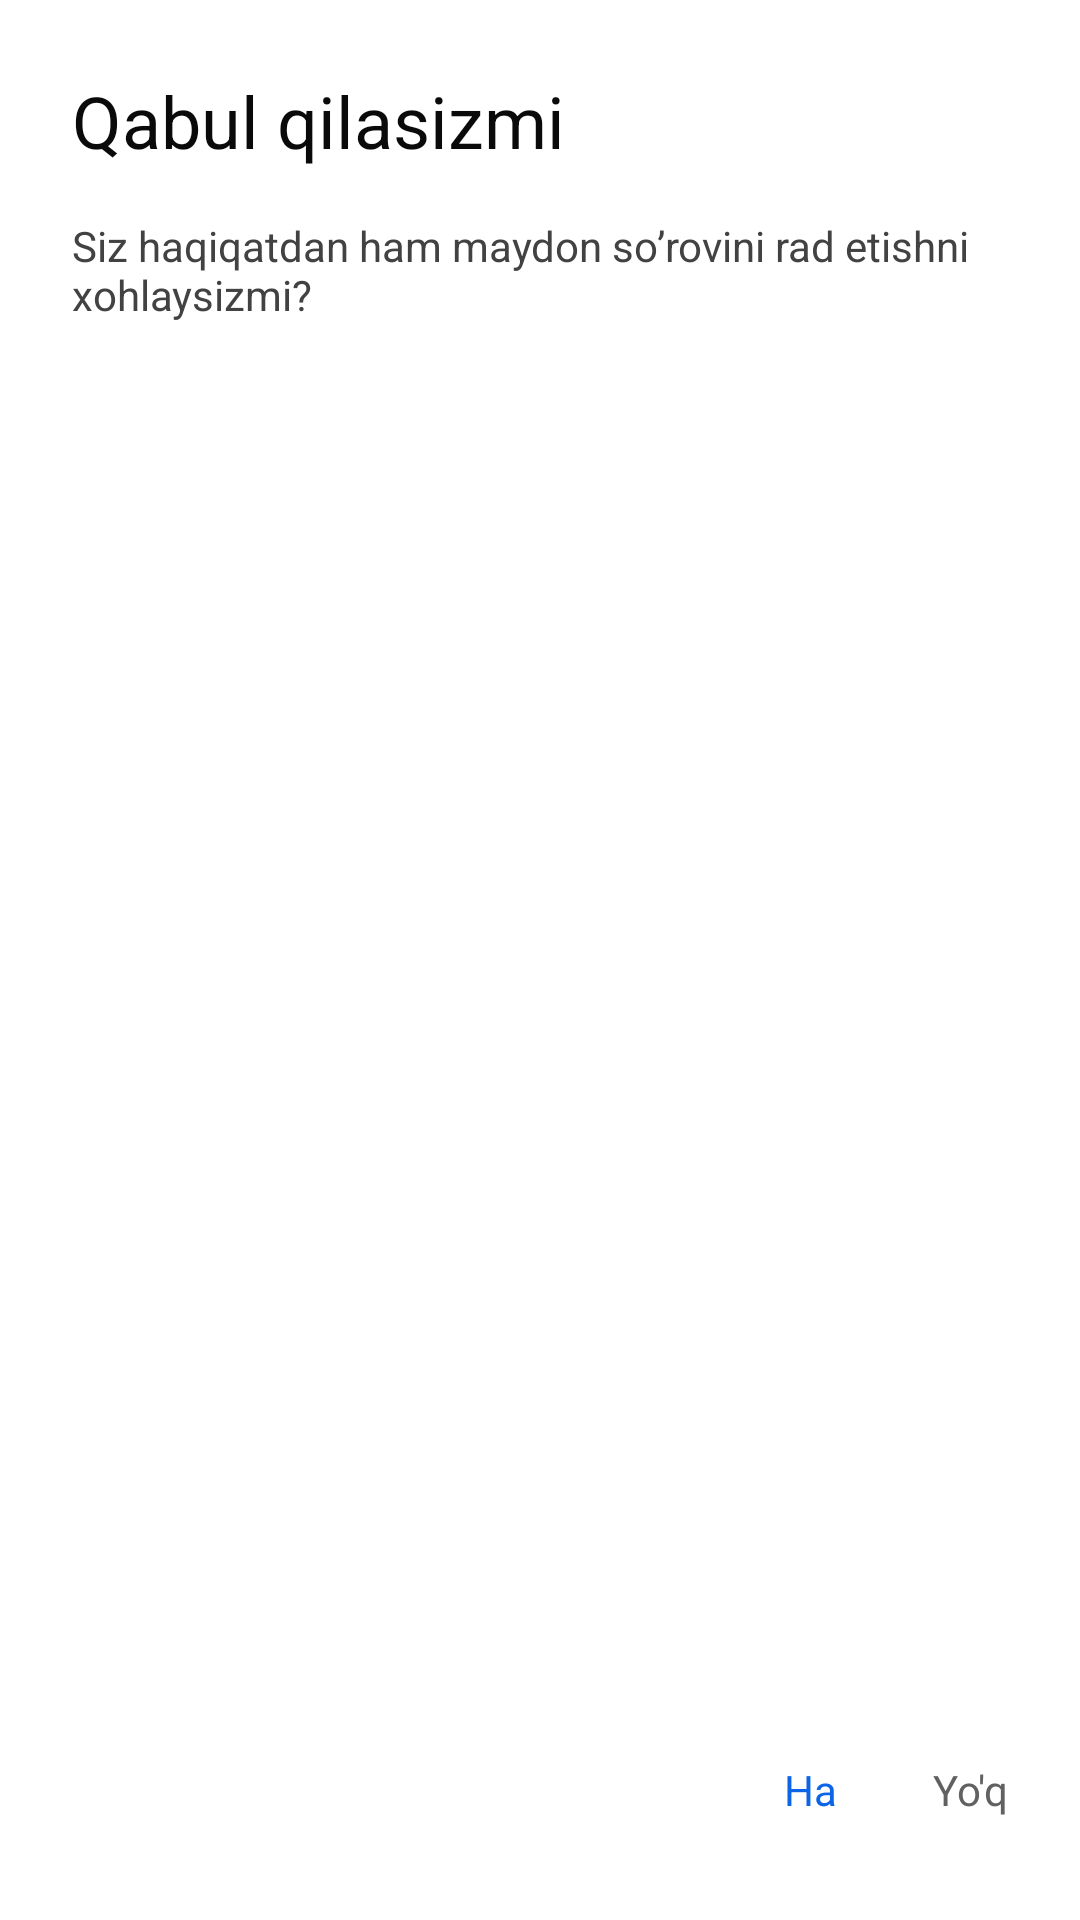

The Android layout XML behind this screen, and the referenced resources:
<!-- AndroidManifest.xml: application theme Theme.Footzone -->
<!-- res/layout/layout_accept_decline.xml -->
<?xml version="1.0" encoding="utf-8"?>
<androidx.constraintlayout.widget.ConstraintLayout xmlns:android="http://schemas.android.com/apk/res/android"
    xmlns:app="http://schemas.android.com/apk/res-auto"
    android:layout_width="312dp"
    android:layout_height="200dp"
    android:background="#ffffff"
    android:paddingHorizontal="24dp"
    android:paddingTop="24dp"
    android:paddingBottom="34dp">

    <TextView
        android:id="@+id/tvTitle"
        android:layout_width="match_parent"
        android:layout_height="wrap_content"
        android:text="Qabul qilasizmi"
        android:textColor="#0A0A0A"
        android:textSize="24sp"
        app:layout_constraintEnd_toEndOf="parent"
        app:layout_constraintStart_toStartOf="parent"
        app:layout_constraintTop_toTopOf="parent" />

    <TextView
        android:layout_width="match_parent"
        android:layout_height="wrap_content"
        android:layout_marginTop="16dp"
        android:text="Siz haqiqatdan ham maydon so’rovini rad etishni xohlaysizmi?"
        android:textColor="#424242"
        app:layout_constraintEnd_toEndOf="parent"
        app:layout_constraintStart_toStartOf="parent"
        app:layout_constraintTop_toBottomOf="@id/tvTitle" />

    <TextView
        android:id="@+id/tvYes"
        android:layout_width="wrap_content"
        android:layout_height="wrap_content"
        android:layout_marginEnd="32dp"
        android:text="Ha"
        android:textColor="#0C64E6"
        android:textSize="14sp"
        app:layout_constraintBottom_toBottomOf="parent"
        app:layout_constraintEnd_toStartOf="@id/tvNo" />

    <TextView
        android:id="@+id/tvNo"
        android:layout_width="wrap_content"
        android:layout_height="wrap_content"
        android:text="Yo'q"
        android:textColor="#616161"
        android:textSize="14sp"
        app:layout_constraintBottom_toBottomOf="parent"
        app:layout_constraintEnd_toEndOf="parent" />

</androidx.constraintlayout.widget.ConstraintLayout>
<!-- resources referenced by this layout -->
<resources>
  <style name="Theme.Footzone" parent="Theme.MaterialComponents.Light.NoActionBar.Bridge">
          
          <item name="colorPrimary">@color/purple_500</item>
          <item name="colorPrimaryVariant">@color/purple_700</item>
          <item name="colorOnPrimary">@color/white</item>
          
          <item name="colorSecondary">@color/teal_200</item>
          <item name="colorSecondaryVariant">@color/teal_700</item>
          <item name="colorOnSecondary">@color/black</item>
          <item name="android:windowDisablePreview">true</item>
          
          <item name="android:statusBarColor" tools:targetApi="l">@android:color/transparent</item>
          
      </style>
  <color name="purple_500">#FF6200EE</color>
  <color name="purple_700">#FF3700B3</color>
  <color name="white">#FFFFFFFF</color>
  <color name="teal_200">#FF03DAC5</color>
  <color name="teal_700">#FF018786</color>
  <color name="black">#FF000000</color>
</resources>
